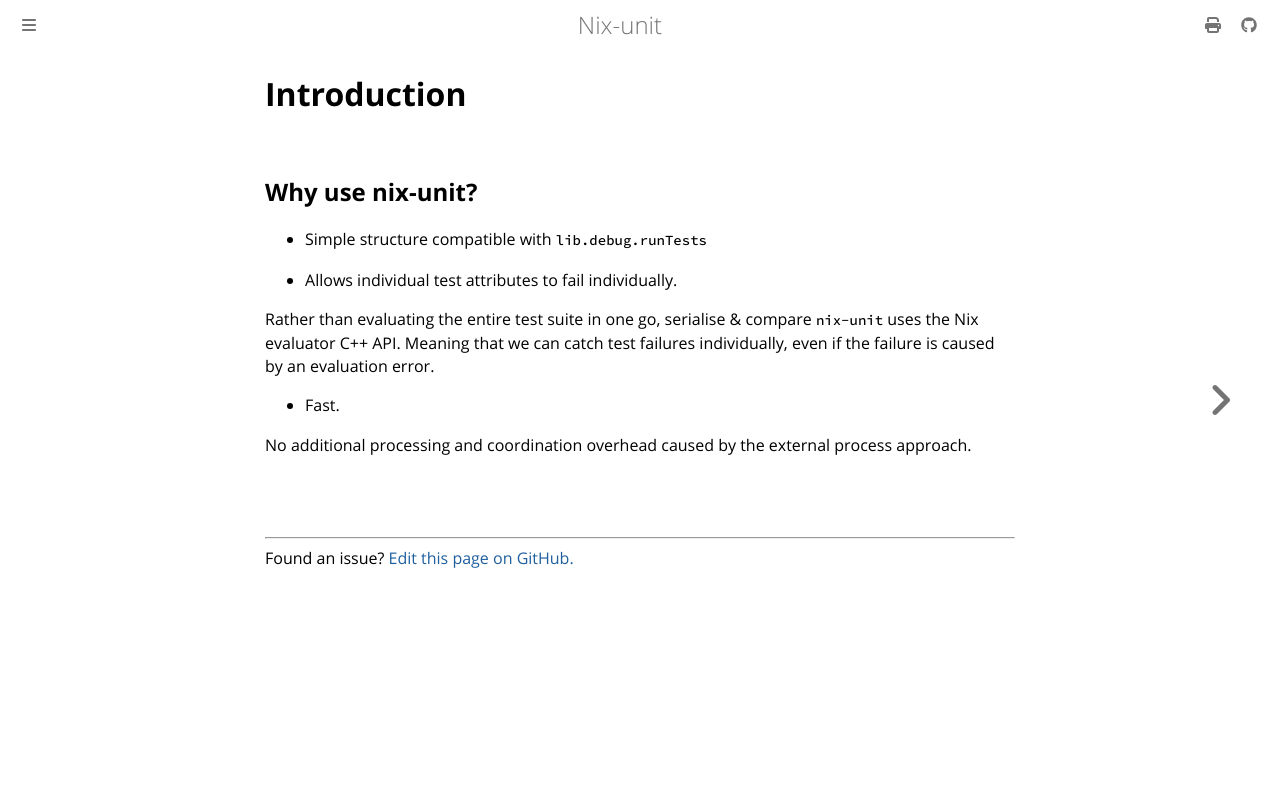

repository: nix-community/nix-unit · page: introduction.html · generator: mdbook

# Introduction

## Why use nix-unit?

- Simple structure compatible with `lib.debug.runTests`

- Allows individual test attributes to fail individually.

Rather than evaluating the entire test suite in one go, serialise & compare `nix-unit` uses the Nix evaluator C++ API.
Meaning that we can catch test failures individually, even if the failure is caused by an evaluation error.

- Fast.

No additional processing and coordination overhead caused by the external process approach.
